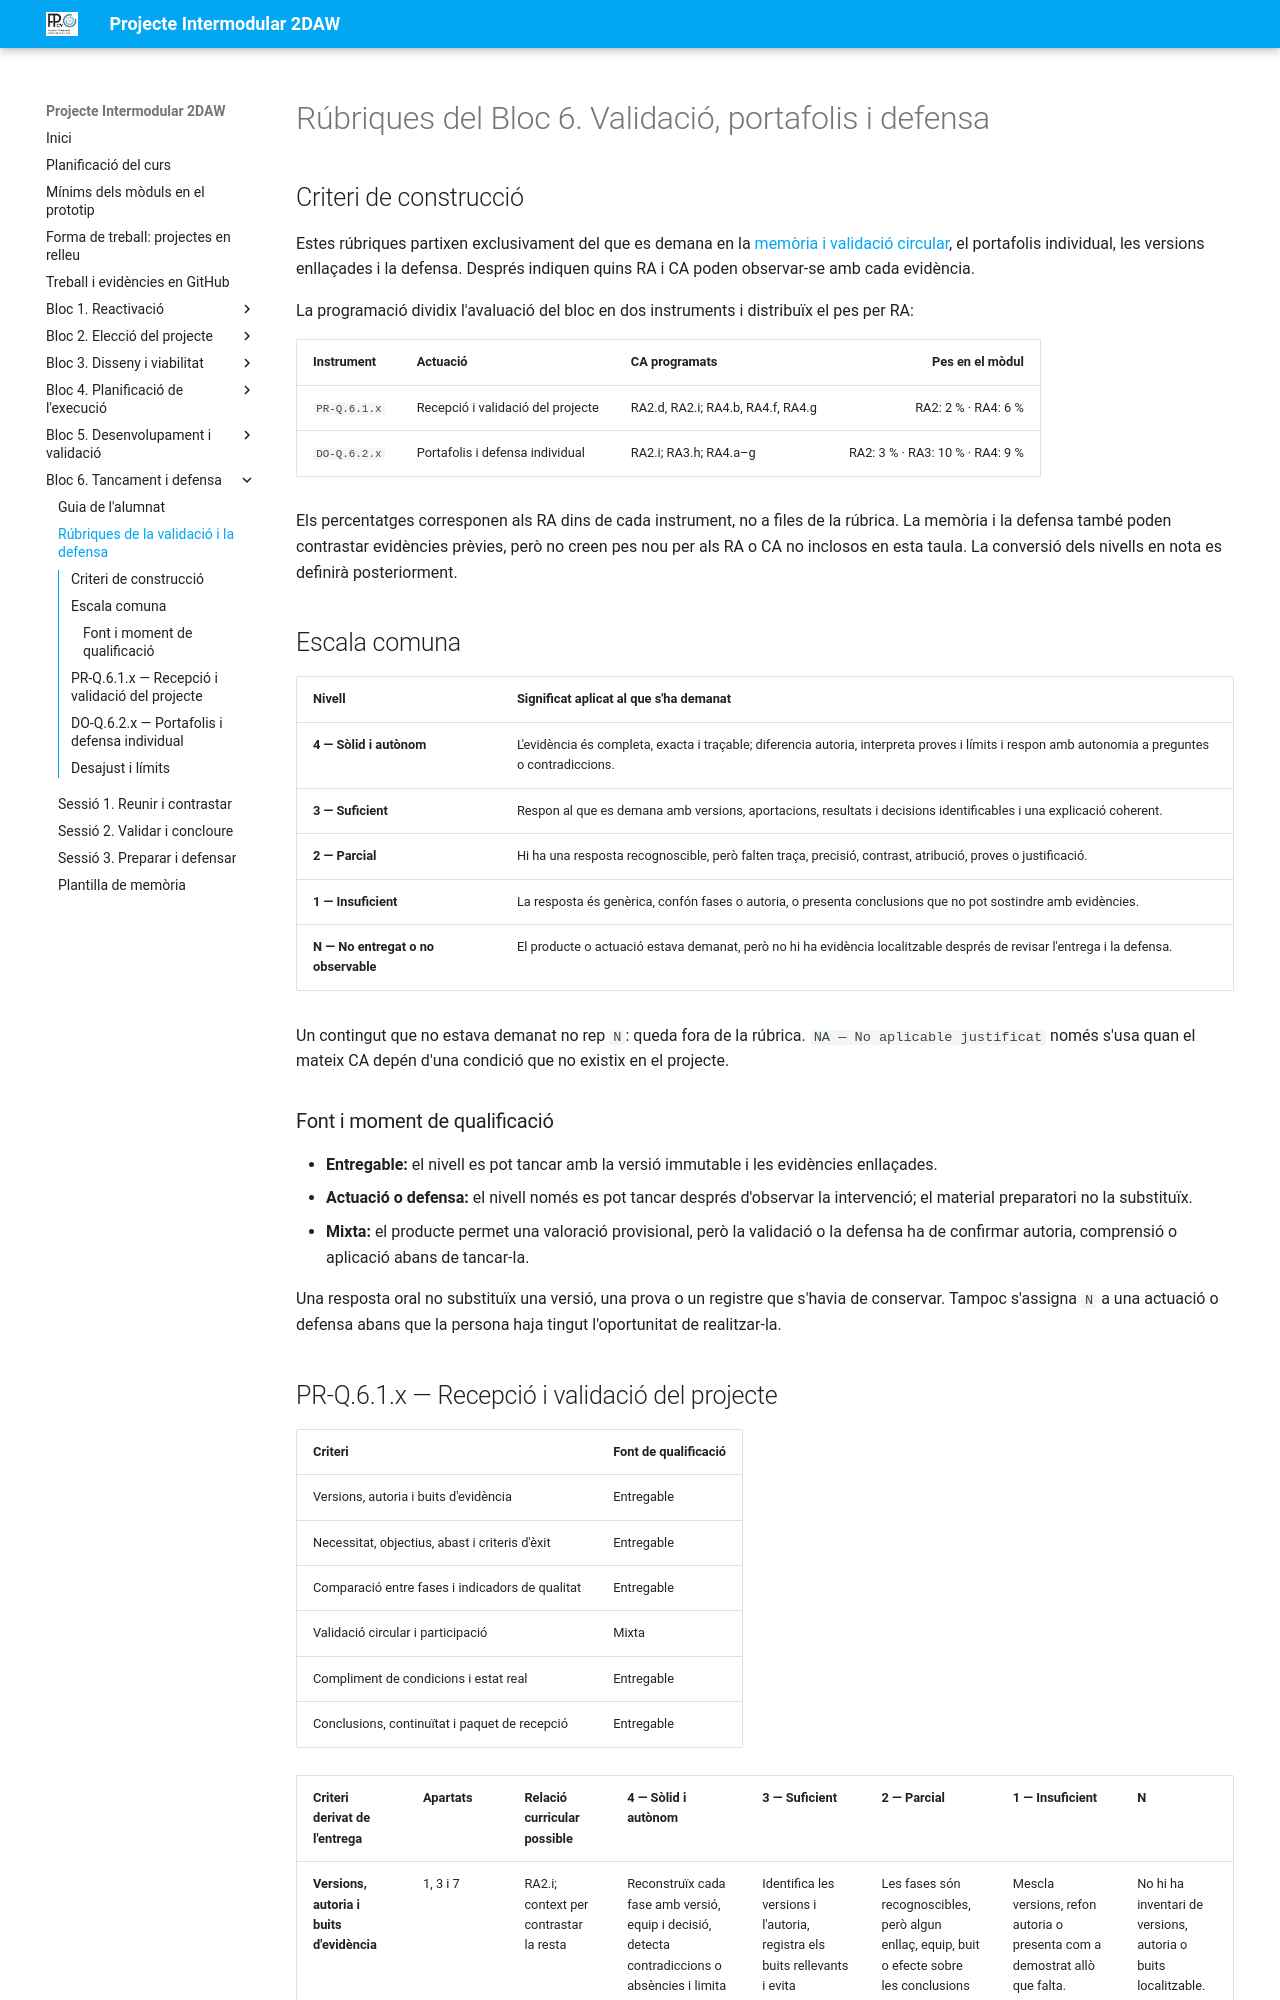

repository: cipfpbatoi/pi2627 · page: bloc6-rubriques.html · generator: mkdocs

# Rúbriques del Bloc 6. Validació, portafolis i defensa

## Criteri de construcció

Estes rúbriques partixen exclusivament del que es demana en la [memòria i validació circular](bloc6-memoria.md), el portafolis individual, les versions enllaçades i la defensa. Després indiquen quins RA i CA poden observar-se amb cada evidència.

La programació dividix l'avaluació del bloc en dos instruments i distribuïx el pes per RA:

| Instrument | Actuació | CA programats | Pes en el mòdul |
| --- | --- | --- | ---: |
| `PR-Q.6.1.x` | Recepció i validació del projecte | RA2.d, RA2.i; RA4.b, RA4.f, RA4.g | RA2: 2 % · RA4: 6 % |
| `DO-Q.6.2.x` | Portafolis i defensa individual | RA2.i; RA3.h; RA4.a–g | RA2: 3 % · RA3: 10 % · RA4: 9 % |

Els percentatges corresponen als RA dins de cada instrument, no a files de la rúbrica. La memòria i la defensa també poden contrastar evidències prèvies, però no creen pes nou per als RA o CA no inclosos en esta taula. La conversió dels nivells en nota es definirà posteriorment.

## Escala comuna

| Nivell | Significat aplicat al que s'ha demanat |
| --- | --- |
| **4 — Sòlid i autònom** | L'evidència és completa, exacta i traçable; diferencia autoria, interpreta proves i límits i respon amb autonomia a preguntes o contradiccions. |
| **3 — Suficient** | Respon al que es demana amb versions, aportacions, resultats i decisions identificables i una explicació coherent. |
| **2 — Parcial** | Hi ha una resposta recognoscible, però falten traça, precisió, contrast, atribució, proves o justificació. |
| **1 — Insuficient** | La resposta és genèrica, confón fases o autoria, o presenta conclusions que no pot sostindre amb evidències. |
| **N — No entregat o no observable** | El producte o actuació estava demanat, però no hi ha evidència localitzable després de revisar l'entrega i la defensa. |

Un contingut que no estava demanat no rep `N`: queda fora de la rúbrica. `NA — No aplicable justificat` només s'usa quan el mateix CA depén d'una condició que no existix en el projecte.

### Font i moment de qualificació

- **Entregable:** el nivell es pot tancar amb la versió immutable i les evidències enllaçades.
- **Actuació o defensa:** el nivell només es pot tancar després d'observar la intervenció; el material preparatori no la substituïx.
- **Mixta:** el producte permet una valoració provisional, però la validació o la defensa ha de confirmar autoria, comprensió o aplicació abans de tancar-la.

Una resposta oral no substituïx una versió, una prova o un registre que s'havia de conservar. Tampoc s'assigna `N` a una actuació o defensa abans que la persona haja tingut l'oportunitat de realitzar-la.
